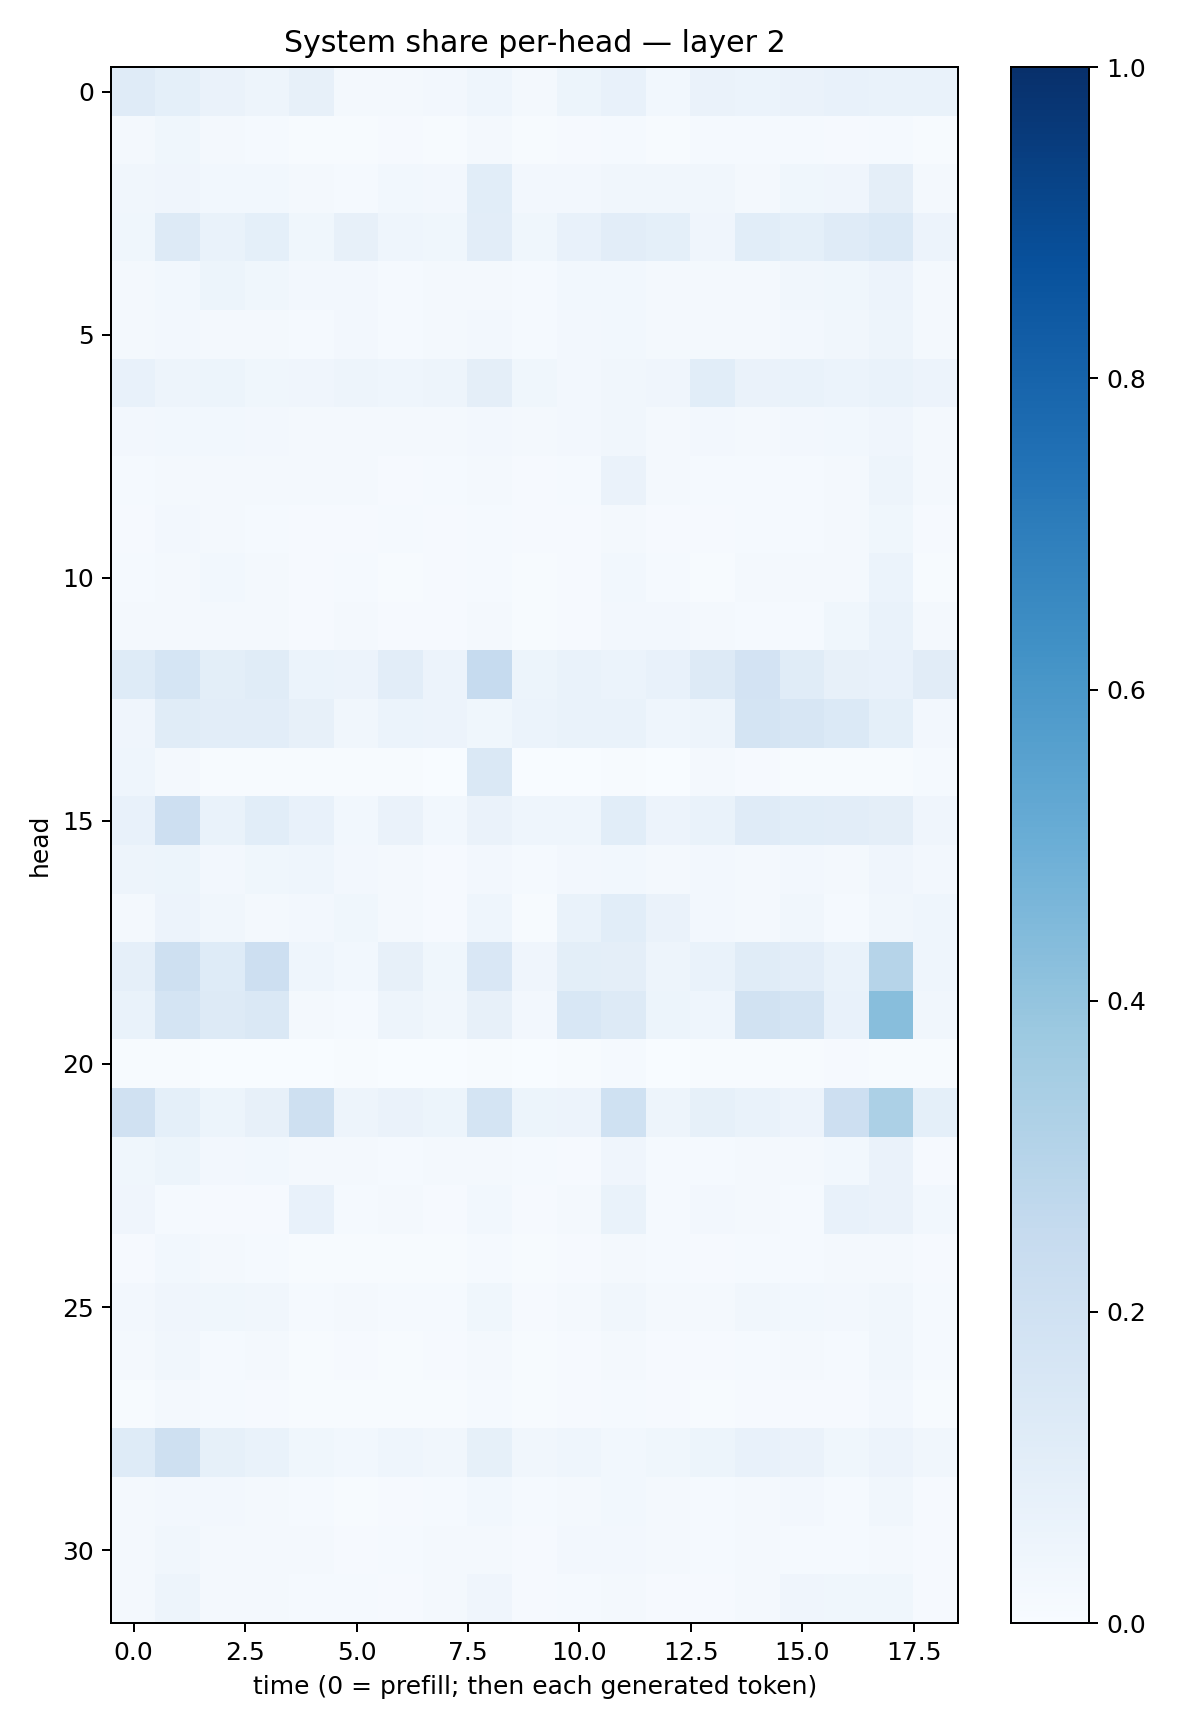

The file beside this chart, header and first rows:
0.120597035, 0.09225459, 0.06316855, 0.04764156, 0.080655746, 0.020841619, 0.021492127, 0.0265162, 0.04337834, 0.020932246, 0.05384577, 0.07653851, 0.028653694, 0.06566705, 0.06069683, 0.06268608, 0.07051808, 0.06802814, 0.070142314
0.01632, 0.03556, 0.01631, 0.0139, 0.006875, 0.007647, 0.008956, 0.007092, 0.01582, 0.00769, 0.008764, 0.01395, 0.005932, 0.01178, 0.01351, 0.01175, 0.01125, 0.01552, 0.006253
0.03502, 0.03954, 0.02826, 0.02985, 0.0185, 0.01263, 0.02947, 0.02486, 0.1085, 0.02563, 0.02681, 0.03361, 0.03357, 0.03247, 0.02277, 0.03811, 0.04052, 0.09597, 0.02021
0.03904, 0.128, 0.06795, 0.09193, 0.03675, 0.08115, 0.04333, 0.03545, 0.1043, 0.03701, 0.07282, 0.104, 0.08991, 0.04213, 0.107, 0.09052, 0.1209, 0.1369, 0.05821
0.01704, 0.02743, 0.05226, 0.03748, 0.02585, 0.02481, 0.01419, 0.02172, 0.01944, 0.01218, 0.02875, 0.02828, 0.01915, 0.01919, 0.02082, 0.03224, 0.03725, 0.05573, 0.01895
0.01925, 0.02581, 0.02269, 0.02217, 0.01282, 0.02721, 0.01514, 0.01836, 0.02628, 0.01562, 0.02465, 0.02834, 0.01929, 0.01726, 0.02177, 0.0272, 0.03176, 0.04946, 0.0189
0.07059, 0.04826, 0.05234, 0.0375, 0.04055, 0.04931, 0.04338, 0.04977, 0.09425, 0.03823, 0.02698, 0.03401, 0.04166, 0.1076, 0.06613, 0.06939, 0.06086, 0.06715, 0.05678
0.02491, 0.02851, 0.02875, 0.0258, 0.01749, 0.02318, 0.01801, 0.02288, 0.02717, 0.01944, 0.02556, 0.0338, 0.0202, 0.02543, 0.02221, 0.02467, 0.02913, 0.04187, 0.0206
0.01421, 0.02004, 0.01716, 0.01606, 0.01717, 0.01572, 0.01091, 0.01333, 0.01592, 0.01004, 0.01509, 0.06565, 0.02022, 0.01428, 0.01317, 0.01435, 0.01988, 0.0479, 0.01581
0.008691, 0.02511, 0.0191, 0.01547, 0.01021, 0.01115, 0.01377, 0.0107, 0.01362, 0.007973, 0.008377, 0.01655, 0.0114, 0.00842, 0.01532, 0.01561, 0.01706, 0.03648, 0.01053
0.0136, 0.02314, 0.02895, 0.01878, 0.01045, 0.01263, 0.005605, 0.008112, 0.01553, 0.006087, 0.008203, 0.02761, 0.01457, 0.006925, 0.01765, 0.01581, 0.02222, 0.06002, 0.006943
0.02046, 0.02225, 0.01994, 0.0181, 0.009685, 0.01762, 0.00942, 0.011, 0.01917, 0.006891, 0.0116, 0.02364, 0.0268, 0.02055, 0.01508, 0.01319, 0.03699, 0.0687, 0.01748
0.1222, 0.1699, 0.09986, 0.1153, 0.05972, 0.05574, 0.1027, 0.0558, 0.2464, 0.05432, 0.06827, 0.06062, 0.0732, 0.1314, 0.1829, 0.1162, 0.07953, 0.0735, 0.1098
0.04124, 0.1136, 0.1033, 0.1046, 0.08039, 0.03129, 0.06202, 0.05634, 0.03779, 0.06198, 0.06877, 0.07013, 0.04628, 0.04839, 0.1758, 0.1565, 0.1378, 0.09015, 0.02676
0.04367, 0.02173, 0.004926, 0.004438, 0.007062, 0.005723, 0.003927, 0.003656, 0.1431, 0.002215, 0.003423, 0.004135, 0.002097, 0.0174, 0.01086, 0.006206, 0.006137, 0.006941, 0.01181
0.07771, 0.2129, 0.06975, 0.1063, 0.07197, 0.02856, 0.06251, 0.03012, 0.06353, 0.04518, 0.04677, 0.1081, 0.05571, 0.06998, 0.1202, 0.1071, 0.1027, 0.09508, 0.04154
0.04877, 0.05195, 0.02362, 0.0382, 0.04299, 0.02641, 0.01722, 0.01135, 0.02557, 0.01295, 0.02618, 0.0305, 0.01743, 0.02609, 0.01899, 0.02468, 0.01702, 0.04212, 0.02527
0.02134, 0.05727, 0.03266, 0.02207, 0.02716, 0.03748, 0.01908, 0.01091, 0.04542, 0.007796, 0.06741, 0.1083, 0.0637, 0.02451, 0.01999, 0.03435, 0.01281, 0.03213, 0.04449
0.08973, 0.2052, 0.1218, 0.2143, 0.04493, 0.0282, 0.07888, 0.03742, 0.1497, 0.04017, 0.1011, 0.09631, 0.05077, 0.06902, 0.1142, 0.1049, 0.06786, 0.2988, 0.04356
0.06718, 0.1791, 0.1299, 0.1479, 0.02171, 0.01321, 0.04931, 0.035, 0.0809, 0.02717, 0.155, 0.1257, 0.05126, 0.04623, 0.1882, 0.175, 0.07236, 0.426, 0.03234
0.003963, 0.004038, 0.003644, 0.002202, 0.002684, 0.004873, 0.002728, 0.002001, 0.004495, 0.001268, 0.005771, 0.01451, 0.003017, 0.005161, 0.003959, 0.006495, 0.008769, 0.00728, 0.007481
0.1963, 0.09338, 0.05254, 0.07981, 0.2106, 0.04994, 0.06619, 0.05256, 0.1773, 0.0533, 0.05787, 0.2001, 0.04762, 0.08383, 0.06668, 0.05836, 0.211, 0.3309, 0.09095
0.03706, 0.05388, 0.02707, 0.0288, 0.02145, 0.01638, 0.01274, 0.01688, 0.02211, 0.01372, 0.01159, 0.04073, 0.0119, 0.01284, 0.02051, 0.02291, 0.02798, 0.06579, 0.009085
0.04229, 0.01239, 0.01074, 0.01018, 0.07514, 0.01462, 0.02068, 0.01071, 0.02806, 0.008086, 0.01618, 0.06975, 0.01408, 0.02477, 0.02128, 0.0127, 0.07451, 0.06427, 0.02776
0.009875, 0.02807, 0.01965, 0.01373, 0.007681, 0.007377, 0.006077, 0.005697, 0.01522, 0.007462, 0.01022, 0.01896, 0.01185, 0.009295, 0.01269, 0.01428, 0.01636, 0.02285, 0.00891
0.02729, 0.03964, 0.03671, 0.0326, 0.01439, 0.01883, 0.0128, 0.01221, 0.03608, 0.0107, 0.02158, 0.03281, 0.01951, 0.01712, 0.0334, 0.02933, 0.02486, 0.03225, 0.01412
0.01879, 0.03278, 0.01524, 0.01607, 0.007023, 0.01018, 0.007761, 0.008286, 0.01848, 0.006302, 0.009901, 0.01629, 0.0099, 0.008703, 0.01254, 0.0168, 0.01491, 0.03336, 0.0132
0.007407, 0.01868, 0.01456, 0.01033, 0.00538, 0.004928, 0.004154, 0.00574, 0.01241, 0.005188, 0.01045, 0.01286, 0.008877, 0.005926, 0.009781, 0.008783, 0.009389, 0.02554, 0.00563
0.1242, 0.2043, 0.08324, 0.06729, 0.03519, 0.02892, 0.04636, 0.03515, 0.08219, 0.03418, 0.04336, 0.02845, 0.03559, 0.05361, 0.07449, 0.06372, 0.03699, 0.05493, 0.03274
0.01906, 0.02369, 0.02451, 0.02014, 0.01353, 0.007521, 0.009155, 0.01527, 0.02875, 0.01172, 0.02155, 0.02942, 0.01667, 0.01185, 0.02156, 0.02567, 0.01366, 0.0342, 0.01061
0.01858, 0.0318, 0.0173, 0.01896, 0.02109, 0.008812, 0.01464, 0.01922, 0.02019, 0.0106, 0.02403, 0.0257, 0.01674, 0.01327, 0.01735, 0.0144, 0.01185, 0.01709, 0.009479
0.02231, 0.04756, 0.01755, 0.01574, 0.01318, 0.01366, 0.008191, 0.01606, 0.04238, 0.007816, 0.01414, 0.02115, 0.0092, 0.01042, 0.02049, 0.04164, 0.03765, 0.03592, 0.009477
